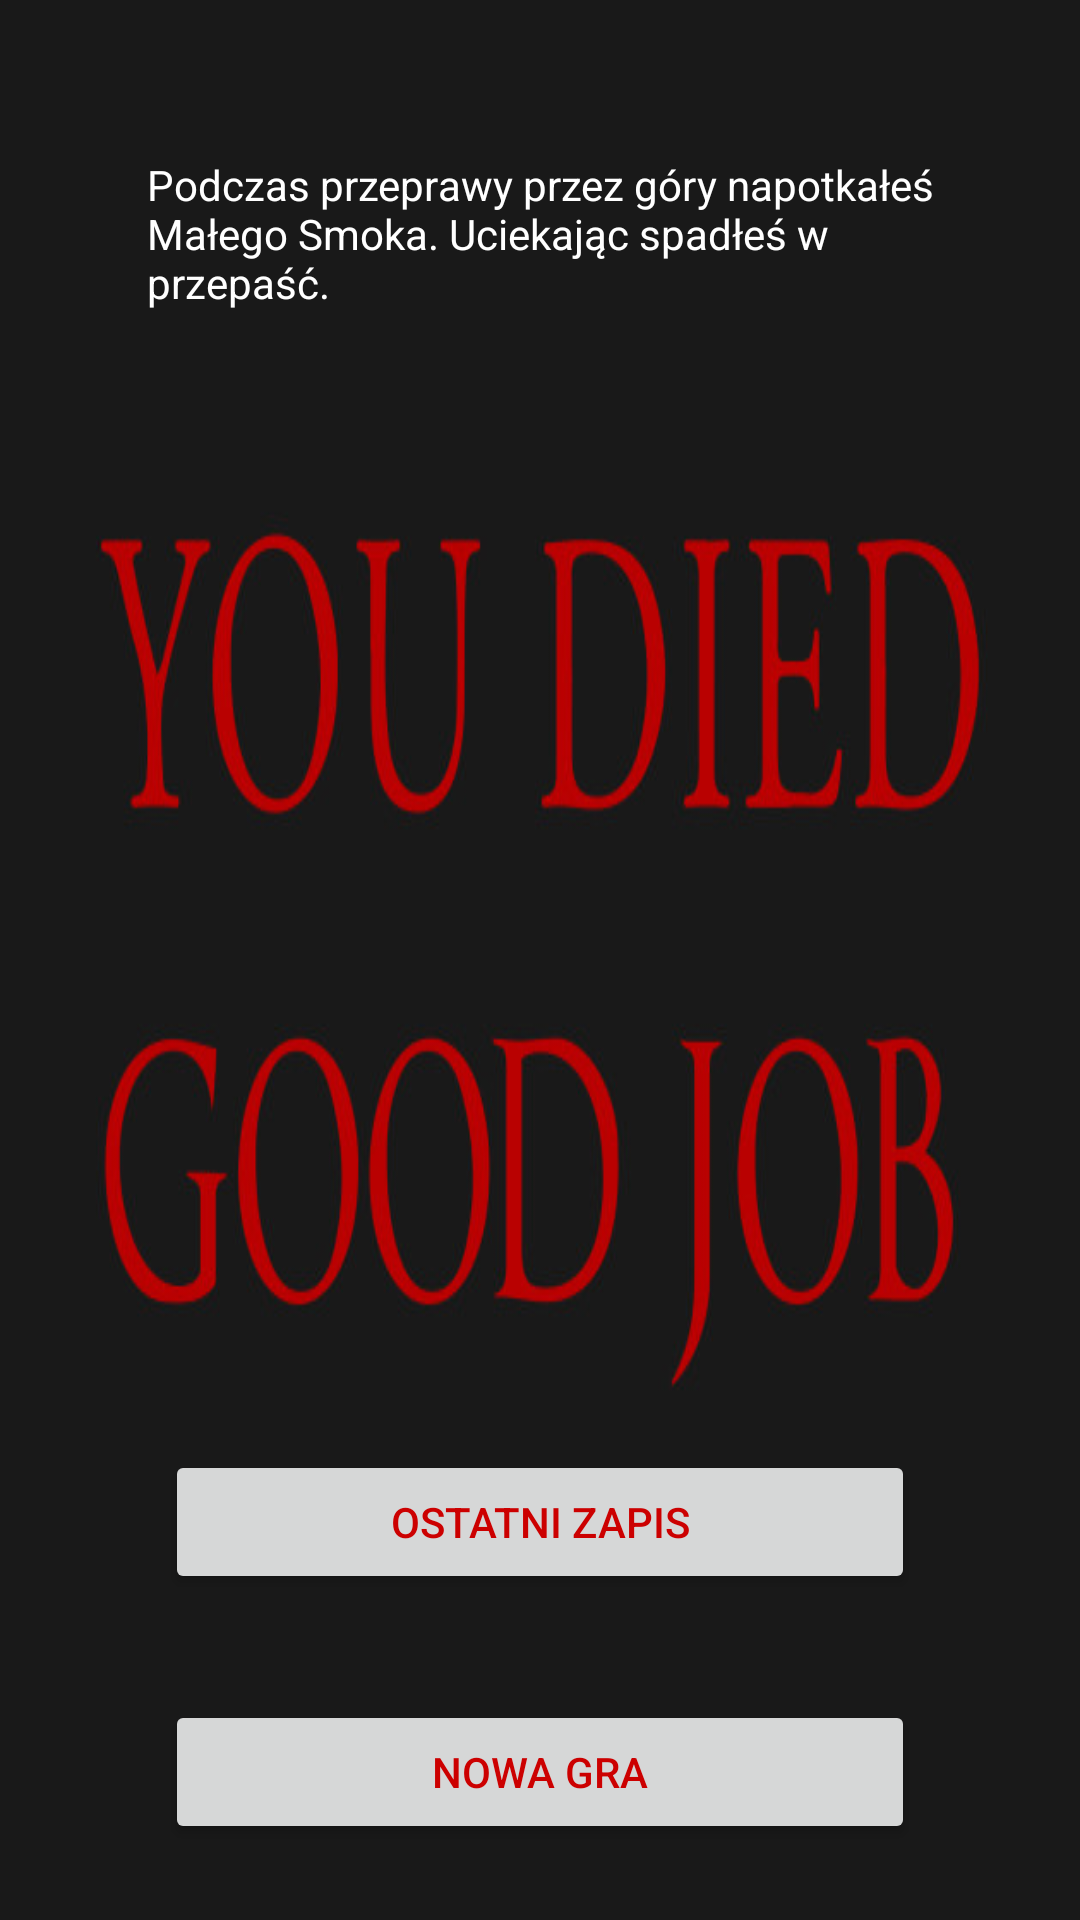

Android layout source for this screen:
<!-- AndroidManifest.xml: application theme AppTheme -->
<!-- res/layout/activity_bt11212__die.xml -->
<?xml version="1.0" encoding="utf-8"?>
<android.support.constraint.ConstraintLayout xmlns:android="http://schemas.android.com/apk/res/android"
    xmlns:app="http://schemas.android.com/apk/res-auto"
    xmlns:tools="http://schemas.android.com/tools"
    android:layout_width="match_parent"
    android:layout_height="match_parent"
    android:background="@drawable/youdied"
    tools:context=".Activity.BT11212_DIE">

    <TextView
        android:id="@+id/textView16"
        android:layout_width="263dp"
        android:layout_height="55dp"
        android:layout_marginTop="8dp"
        android:layout_marginBottom="8dp"
        android:text="@string/mountain_death"
        android:textColor="@android:color/white"
        app:layout_constraintBottom_toTopOf="@+id/button3"
        app:layout_constraintEnd_toEndOf="parent"
        app:layout_constraintHorizontal_bias="0.504"
        app:layout_constraintStart_toStartOf="parent"
        app:layout_constraintTop_toTopOf="parent"
        app:layout_constraintVertical_bias="0.107" />

    <Button
        android:id="@+id/button3"
        android:layout_width="250dp"
        android:layout_height="wrap_content"
        android:layout_marginTop="8dp"
        android:layout_marginBottom="8dp"
        android:onClick="OptionOne"
        android:text="@string/checkpoint"
        android:textColor="@android:color/holo_red_dark"
        app:layout_constraintBottom_toBottomOf="parent"
        app:layout_constraintEnd_toEndOf="parent"
        app:layout_constraintStart_toStartOf="parent"
        app:layout_constraintTop_toTopOf="parent"
        app:layout_constraintVertical_bias="0.825" />

    <Button
        android:id="@+id/button16"
        android:layout_width="250dp"
        android:layout_height="wrap_content"
        android:layout_marginTop="8dp"
        android:layout_marginBottom="8dp"
        android:onClick="OptionTwo"
        android:text="@string/new_game_after_dead"
        android:textColor="@android:color/holo_red_dark"
        app:layout_constraintBottom_toBottomOf="parent"
        app:layout_constraintEnd_toEndOf="parent"
        app:layout_constraintStart_toStartOf="parent"
        app:layout_constraintTop_toTopOf="parent"
        app:layout_constraintVertical_bias="0.97" />


</android.support.constraint.ConstraintLayout>
<!-- resources referenced by this layout -->
<resources>
  <!-- drawable youdied: jpg bitmap (drawable, 35533 bytes) -->
  <string name="checkpoint">OSTATNI ZAPIS</string>
  <string name="mountain_death">Podczas przeprawy przez góry napotkałeś Małego Smoka. Uciekając spadłeś w przepaść.</string>
  <string name="new_game_after_dead">NOWA GRA</string>
  <style name="AppTheme" parent="Theme.AppCompat.Light.DarkActionBar">
           Customize your theme here.
          
          
          
      </style>
</resources>
